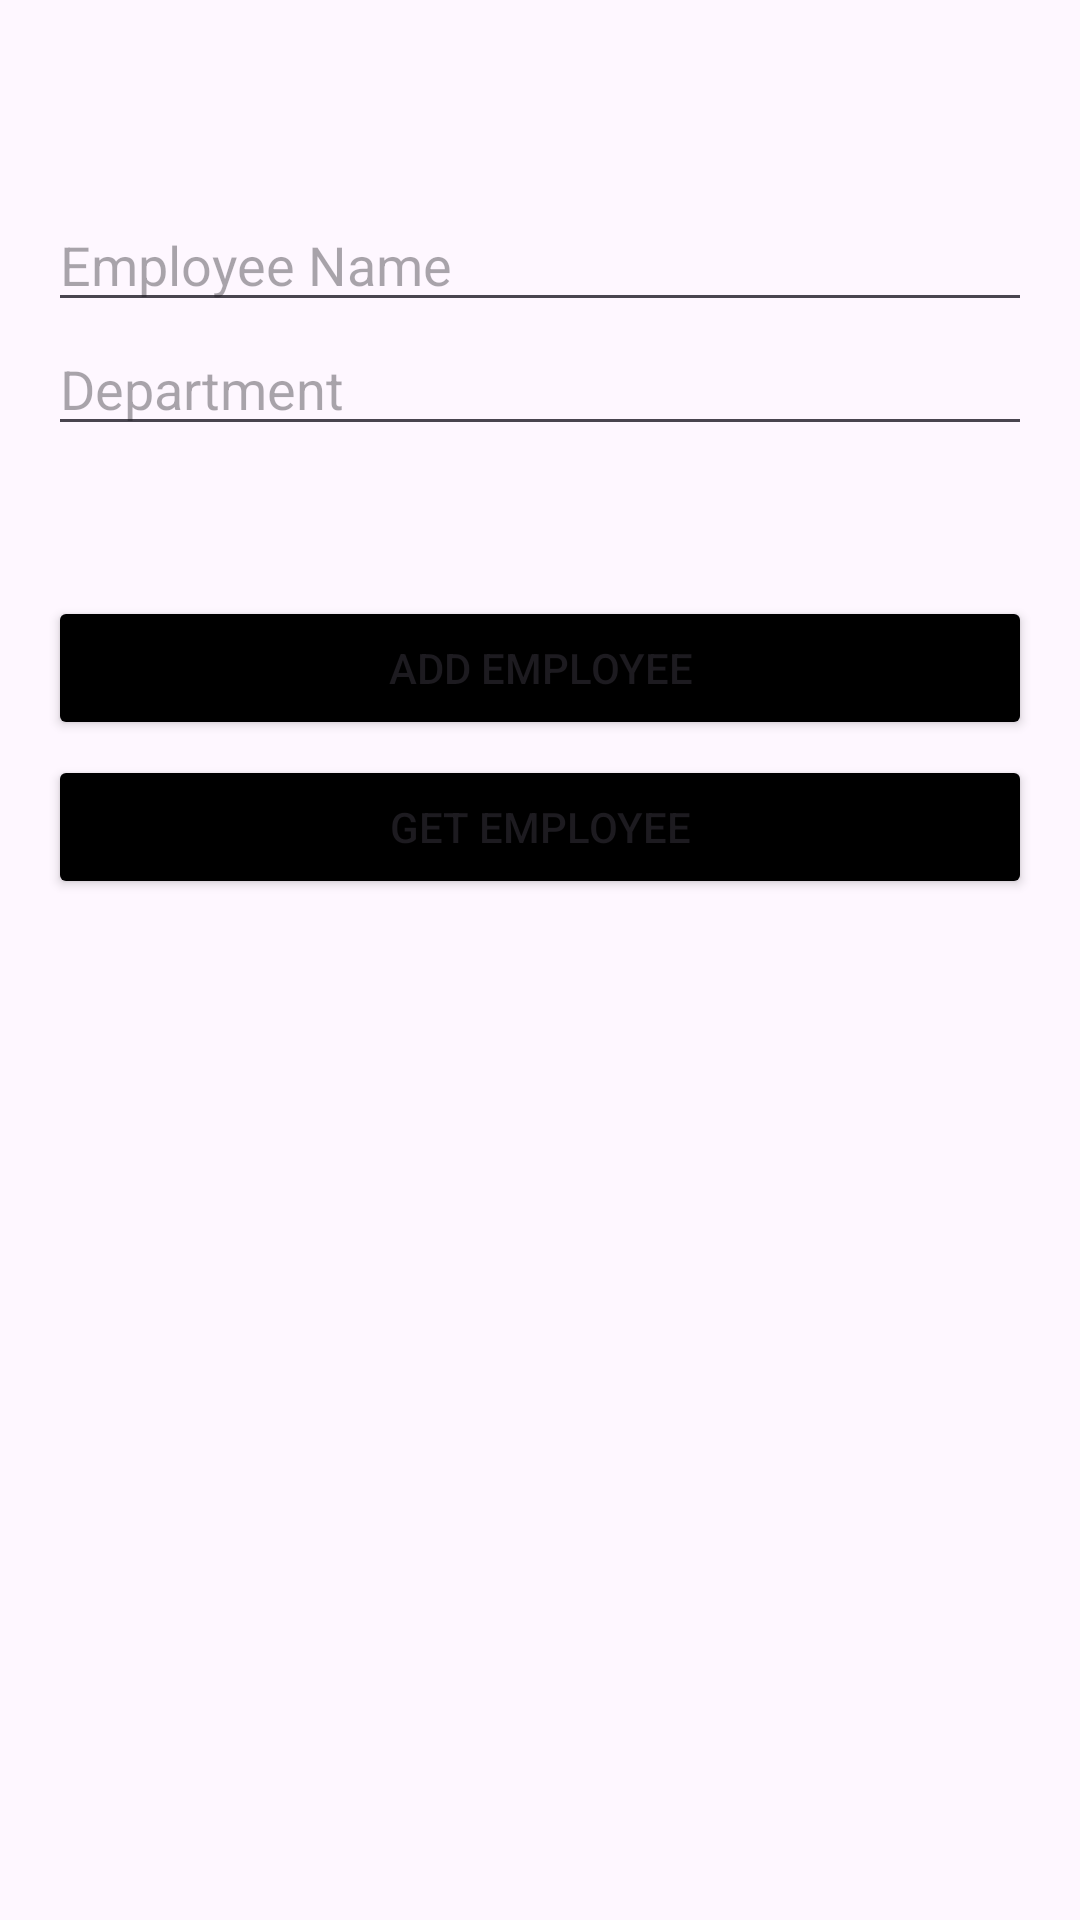

The Android layout XML behind this screen, and the referenced resources:
<!-- AndroidManifest.xml: application theme Theme.AddAndFetchFirestore -->
<!-- res/layout/activity_employee_page.xml -->
<?xml version="1.0" encoding="utf-8"?>
<LinearLayout xmlns:android="http://schemas.android.com/apk/res/android"
    xmlns:tools="http://schemas.android.com/tools"
    android:id="@+id/main"
    android:layout_width="match_parent"
    android:layout_height="match_parent"
    android:orientation="vertical"
    android:padding="16dp"
    tools:context=".employeepage.EmployeePage">

    <EditText
        android:layout_marginTop="50dp"
        android:id="@+id/et_name"
        android:layout_width="match_parent"
        android:layout_height="wrap_content"
        android:hint="Employee Name"
        android:inputType="text" />

    <EditText
        android:id="@+id/et_department"
        android:layout_width="match_parent"
        android:layout_height="wrap_content"
        android:hint="Department"
        android:inputType="text" />

    <Button
        android:layout_marginTop="50dp"
        android:id="@+id/btn_add_item"
        android:layout_width="match_parent"
        android:layout_height="wrap_content"
        android:backgroundTint="@color/black"
        android:text="Add Employee" />

    <Button
        android:layout_marginTop="5dp"
        android:id="@+id/btn_get_item"
        android:layout_width="match_parent"
        android:layout_height="wrap_content"
        android:backgroundTint="@color/black"
        android:text="Get Employee" />

    <TextView
        android:id="@+id/tv_results"
        android:layout_width="match_parent"
        android:layout_height="wrap_content"
        android:textSize="16sp"
        android:textColor="#000000"
        android:paddingTop="45dp" />

</LinearLayout>
<!-- resources referenced by this layout -->
<resources>
  <style name="Theme.AddAndFetchFirestore" parent="Base.Theme.AddAndFetchFirestore" />
  <style name="Base.Theme.AddAndFetchFirestore" parent="Theme.Material3.DayNight.NoActionBar">
          
          
      </style>
  <!-- not gathered from this repository: default colours our renderer supplied (Android Studio template values) -->
  <color name="black">#FF000000</color>
</resources>
